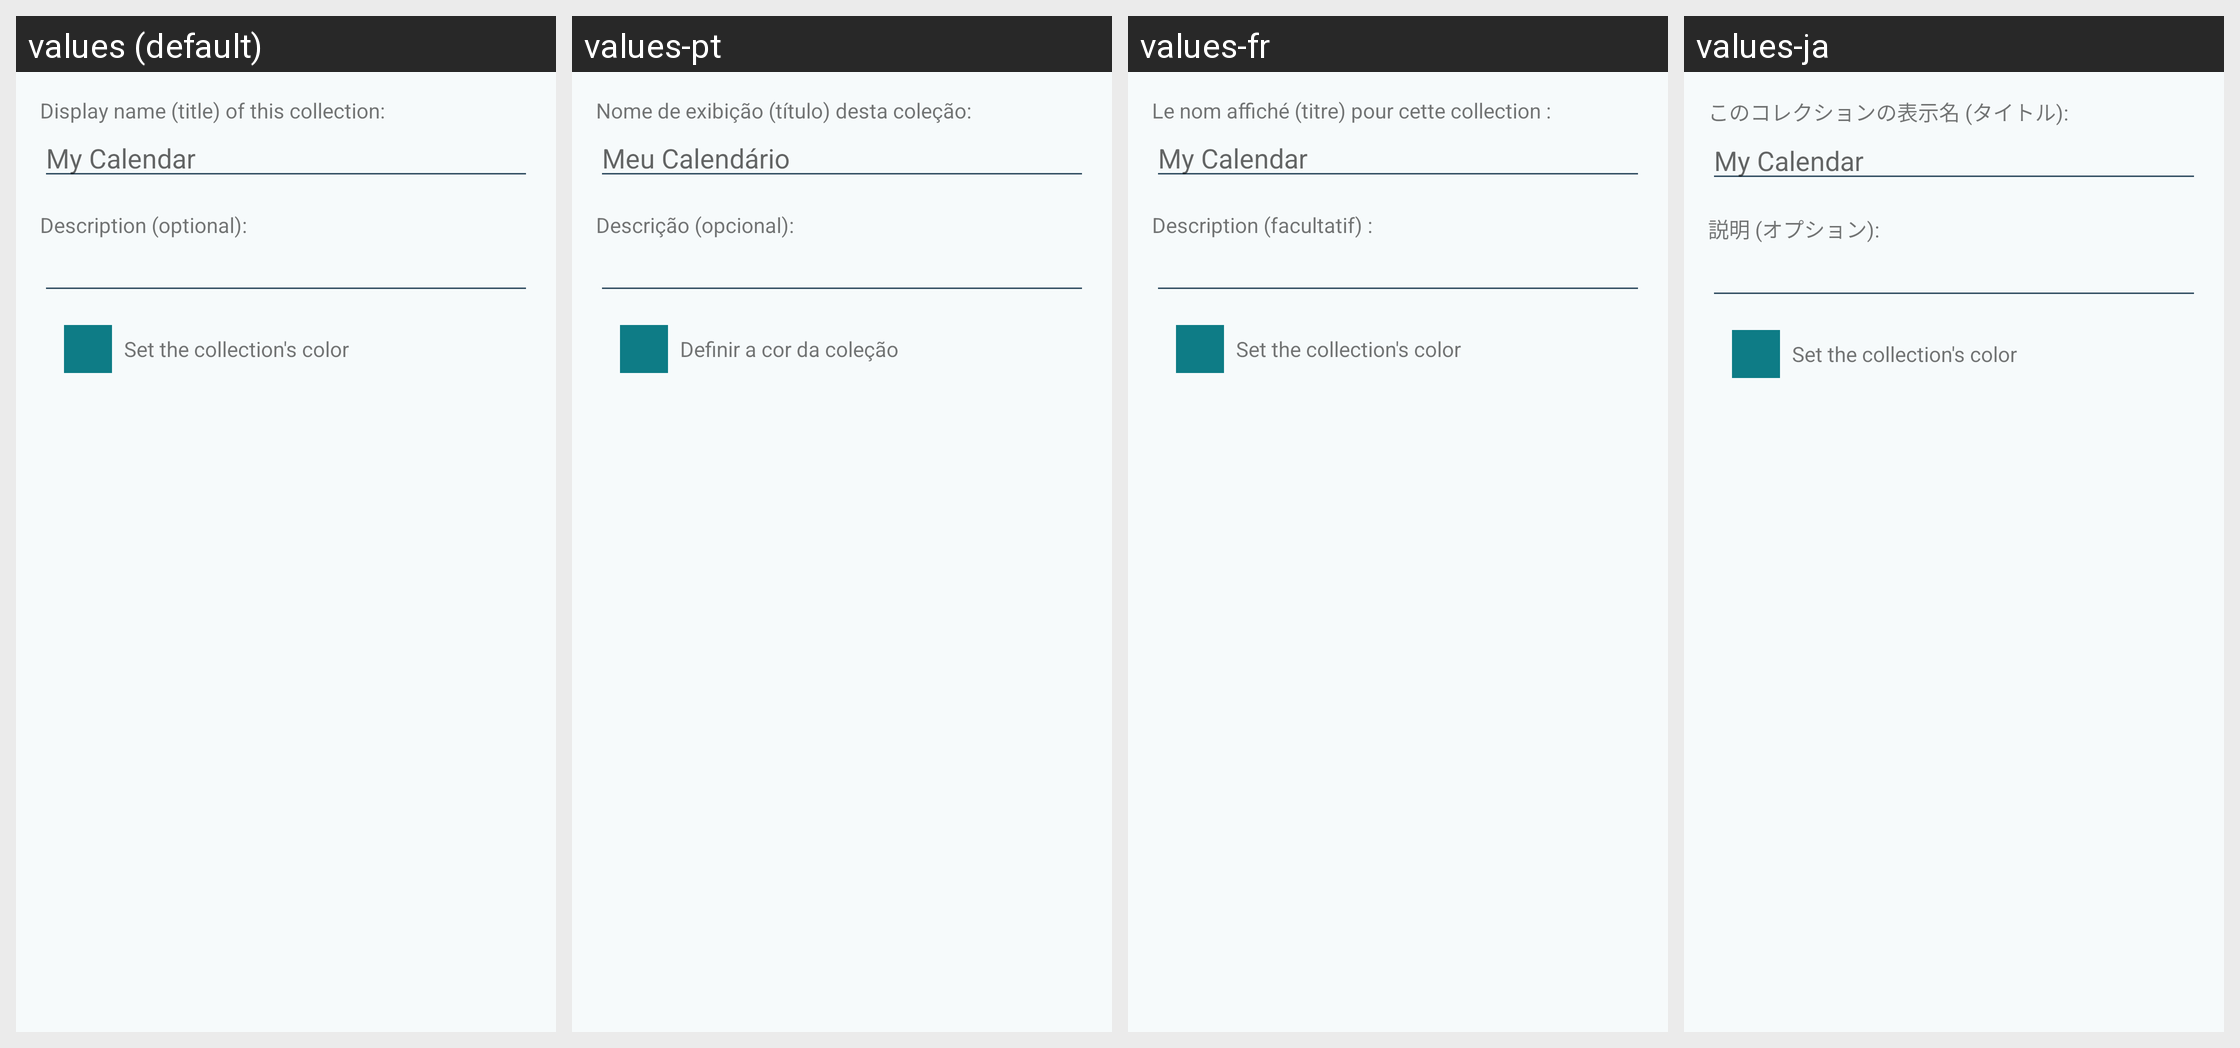

This grid shows one Android layout under several languages. Give, for every string resource on the screen, its name, the default text and each shown locale's text.
Android screen res/layout/activity_create_collection.xml rendered under 4 locales, left to right: values (default), values-pt, values-fr, values-ja. Device: Nexus 5 (rendered at 1080×1920; each locale shown at half size, 540×960, under a caption strip naming it); theme AppTheme.
Other locales in the repository, not shown: values-cs, values-da, values-de, values-es, values-he-rIL, values-hu, values-id, values-it, values-nb-rNO, values-nl, values-pl, values-pt-rBR, values-ru, values-sk, values-sr, values-tr-rTR, values-zh-rCN.
Strings drawn on this screen, with the default value and each locale's value (text and hints the layout hard-codes, and strings that could not be matched under every locale, appear in the picture but are not listed):

create_collection_display_name
  values: Display name (title) of this collection:
  values-pt: Nome de exibição (título) desta coleção:
  values-fr: Le nom affiché (titre) pour cette collection :
  values-ja: このコレクションの表示名 (タイトル):

create_calendar_display_name_hint
  values: My Calendar
  values-pt: Meu Calendário
  values-fr: My Calendar  [not translated; the default value is used]
  values-ja: My Calendar  [not translated; the default value is used]

create_collection_description
  values: Description (optional):
  values-pt: Descrição (opcional):
  values-fr: Description (facultatif) :
  values-ja: 説明 (オプション):

create_collection_color
  values: Set the collection's color
  values-pt: Definir a cor da coleção
  values-fr: Set the collection's color  [not translated; the default value is used]
  values-ja: Set the collection's color  [not translated; the default value is used]
